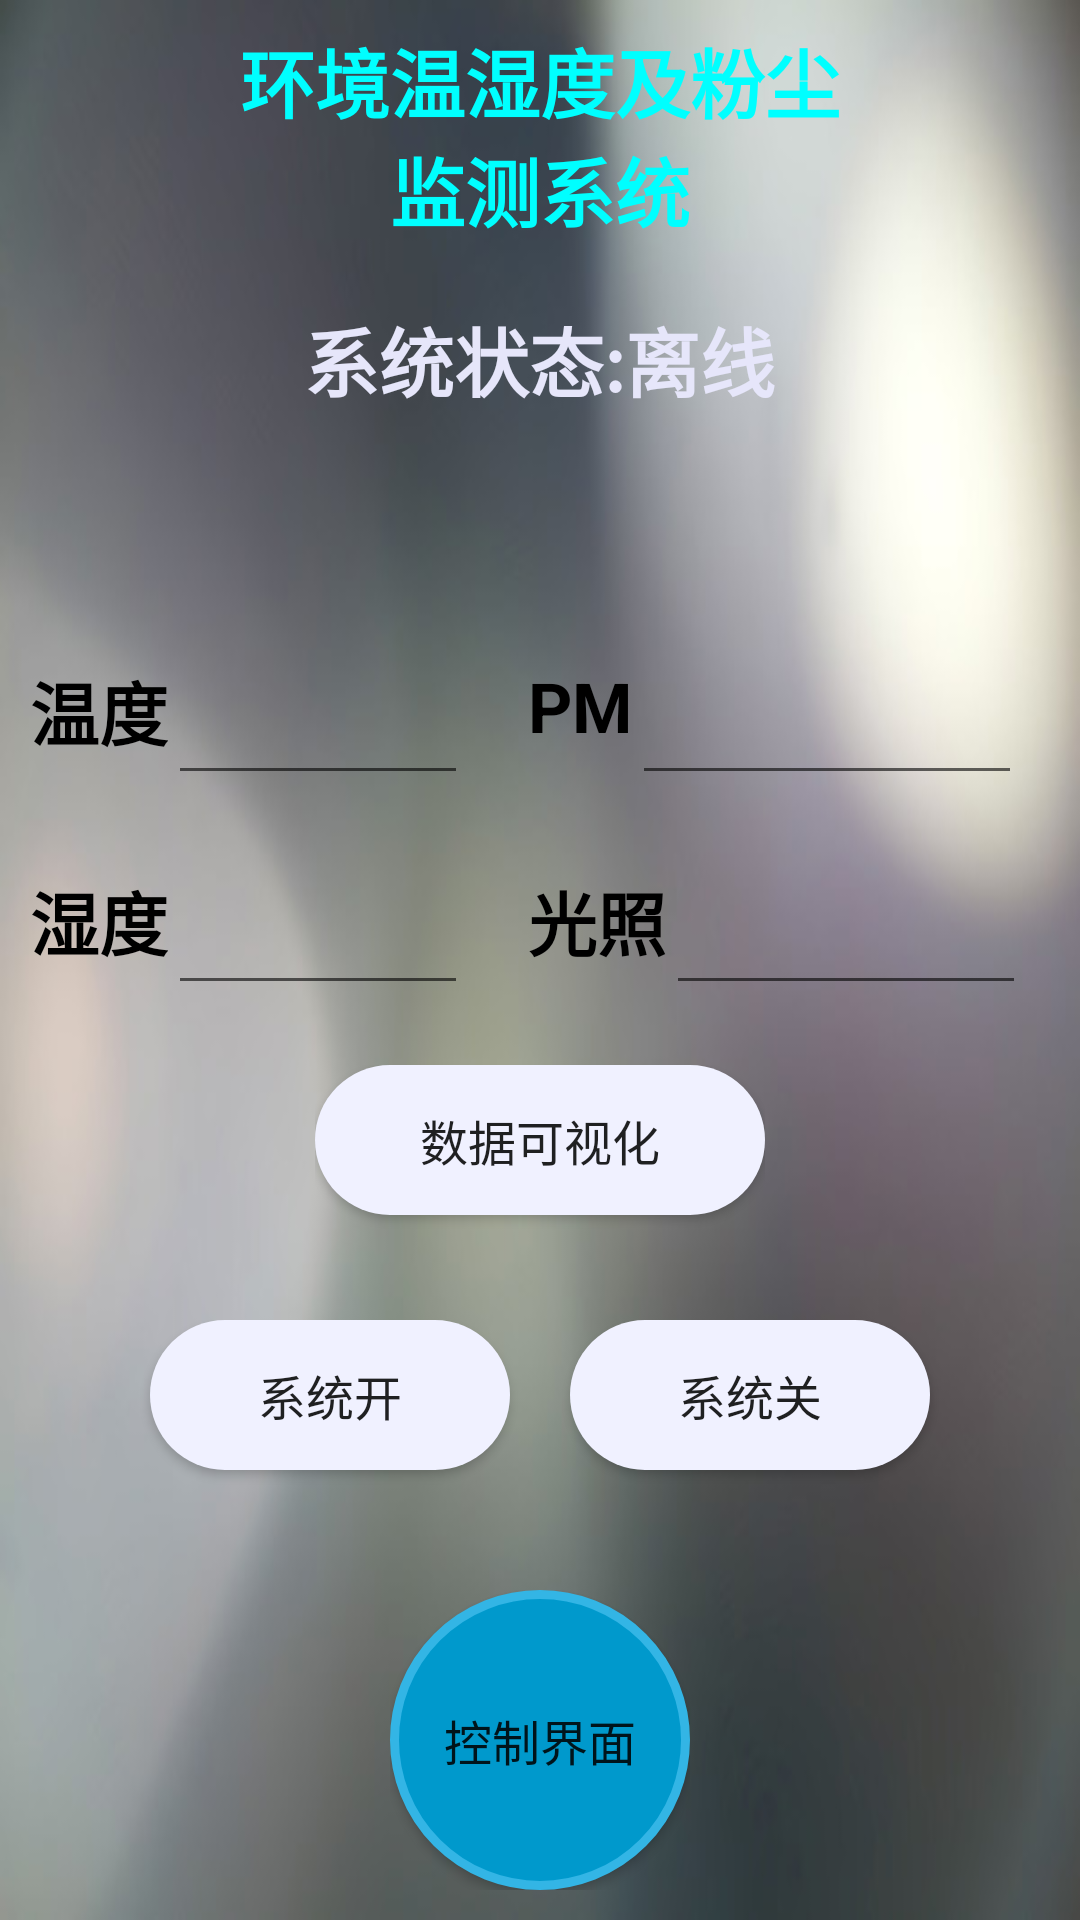

The Android layout XML behind this screen, and the referenced resources:
<!-- AndroidManifest.xml: application theme Theme.Enviroment_monitor -->
<!-- res/layout/activity_data_display.xml -->
<?xml version="1.0" encoding="utf-8"?>

<LinearLayout xmlns:android="http://schemas.android.com/apk/res/android"
    android:orientation="vertical"
    android:layout_width="match_parent"
    android:layout_height="match_parent"
    android:background="@drawable/img_1">
    <LinearLayout
        android:layout_width="wrap_content"
        android:layout_height="80dp"
        android:layout_marginTop="5dp"
        android:layout_gravity="center">

        <TextView
            android:layout_width="wrap_content"
            android:layout_height="wrap_content"
            android:layout_gravity="center"
            android:gravity="center"
            android:text="@string/deadline"
            android:textColor="#00FFFF"
            android:textSize="25sp"
            android:textStyle="bold">

        </TextView>


    </LinearLayout>
    <LinearLayout
        android:layout_width="wrap_content"
        android:layout_height="50dp"
        android:layout_marginTop="10dp"
        android:layout_gravity="center">

        <TextView
            android:id="@+id/text_system"
            android:layout_width="wrap_content"
            android:layout_height="wrap_content"
            android:layout_gravity="center"
            android:gravity="center"
            android:text="系统状态:离线"
            android:textColor="#E6E6FA"
            android:textSize="25sp"
            android:textStyle="bold">

        </TextView>

    </LinearLayout>
    <LinearLayout
        android:layout_width="wrap_content"
        android:layout_height="50dp"
        android:layout_marginTop="10dp"
        android:layout_gravity="center">

        <TextView
            android:id="@+id/text_warning"
            android:layout_width="400dp"
            android:layout_height="wrap_content"
            android:layout_gravity="center"
            android:gravity="center"
            android:text=""
            android:textColor="#B22222"
            android:textSize="25sp"
            android:textStyle="bold">

        </TextView>

    </LinearLayout>

    <RelativeLayout
        android:layout_width="390dp"
        android:layout_height="70dp"
        android:layout_marginStart="10dp"
        android:layout_marginTop="10dp"
        android:layout_marginEnd="50dp">

        <TextView
            android:id="@+id/text_temp"
            android:layout_width="wrap_content"
            android:layout_height="60dp"
            android:text="温度"
            android:layout_centerVertical="true"
            android:textColor="#000000"
            android:textSize="23sp"
            android:textStyle="bold">

        </TextView>

        <EditText
            android:id="@+id/temp"
            android:layout_width="100dp"
            android:layout_height="50dp"
            android:textSize="23sp"
            android:textStyle=""
            android:gravity="center"
            android:layout_marginStart="0dp"
            android:layout_toEndOf="@+id/text_temp">

        </EditText>

        <TextView
            android:id="@+id/text_PM"
            android:layout_width="wrap_content"
            android:layout_height="60dp"
            android:layout_marginLeft="20dp"
            android:layout_centerVertical="true"
            android:layout_toEndOf="@+id/temp"
            android:text="PM"
            android:textColor="#000000"
            android:textSize="23sp"
            android:textStyle="bold">

        </TextView>

        <EditText
            android:id="@+id/PM"
            android:layout_width="130dp"
            android:layout_height="50dp"
            android:layout_marginStart="0dp"
            android:layout_toEndOf="@+id/text_PM"
            android:gravity="center"
            android:inputType="text"
            android:textSize="23sp"
            android:textStyle=""></EditText>
    </RelativeLayout>

    <RelativeLayout
        android:layout_width="390dp"
        android:layout_height="70dp"
        android:layout_marginStart="10dp"
        android:layout_marginEnd="50dp">

        <TextView
            android:id="@+id/text_humi"
            android:layout_width="wrap_content"
            android:layout_height="60dp"
            android:layout_centerVertical="true"
            android:text="湿度"
            android:textColor="#000000"
            android:textSize="23sp"
            android:textStyle="bold">

        </TextView>

        <EditText
            android:id="@+id/humi"
            android:layout_width="100dp"
            android:layout_height="50dp"
            android:gravity="center"
            android:textSize="23sp"
            android:textStyle=""
            android:layout_toEndOf="@+id/text_humi"
            android:inputType="text">
        </EditText>
        <TextView
            android:id="@+id/text_light"
            android:layout_width="wrap_content"
            android:layout_height="60dp"
            android:layout_centerVertical="true"
            android:text="光照"
            android:textSize="23sp"
            android:textColor="#000000"
            android:textStyle="bold"
            android:layout_marginLeft="20dp"
            android:layout_toEndOf="@+id/humi">

        </TextView>
        <EditText
            android:id="@+id/light"
            android:layout_width="120dp"
            android:layout_height="50dp"
            android:gravity="center"
            android:textSize="23sp"
            android:textStyle=""
            android:inputType="text"
            android:layout_toEndOf="@+id/text_light">
        </EditText>
    </RelativeLayout>
    <LinearLayout
        android:layout_width="150dp"
        android:layout_height="60dp"
        android:layout_gravity="center"
        android:layout_marginTop="0dp"
        android:layout_marginLeft="0dp">


        <Button
            android:id="@+id/button_digit"
            android:layout_width="20dp"
            android:layout_height="50dp"
            android:layout_weight="1"
            android:background="@drawable/button_qy"
            android:text="数据可视化"
            android:textSize="16dp" />

    </LinearLayout>
    <LinearLayout
        android:layout_width="match_parent"
        android:layout_height="60dp"
        android:layout_marginTop="25dp"
        android:layout_marginLeft="0dp">


        <Button
            android:id="@+id/button_open"
            android:layout_width="30dp"
            android:layout_height="50dp"
            android:layout_marginLeft="50dp"
            android:layout_weight="1"
            android:background="@drawable/button_qy"
            android:textSize="16dp"
            android:text="系统开" />

        <Button
            android:id="@+id/button_close"
            android:layout_width="30dp"
            android:layout_height="50dp"
            android:layout_weight="1"
            android:layout_marginLeft="20dp"
            android:layout_marginRight="50dp"
            android:background="@drawable/button_qy"
            android:textSize="16dp"
            android:text="系统关" />
    </LinearLayout>
    <LinearLayout
        android:layout_width="wrap_content"
        android:layout_height="wrap_content"
        android:layout_gravity="center"
        android:layout_marginTop="30dp"
        android:layout_marginLeft="0dp">


        <Button
            android:id="@+id/button_control"
            android:layout_width="wrap_content"
            android:layout_height="match_parent"
            android:background="@drawable/admin_button_shape"
            android:text="控制界面"
            android:textSize="16dp" />

    </LinearLayout>


</LinearLayout>
<!-- resources referenced by this layout -->
<resources>
  <!-- drawable admin_button_shape (drawable) -->
  <?xml version="1.0" encoding="utf-8"?>
  
  <shape xmlns:android="http://schemas.android.com/apk/res/android"
      android:shape="rectangle">
      <solid android:color="@android:color/holo_blue_dark" />
      <size android:width="100dp" android:height="100dp" />
      <padding android:left="10dp" android:top="10dp" android:right="10dp" android:bottom="10dp" />
      <corners android:radius="50dp" />
      <stroke
          android:width="3dp"
          android:color="@android:color/holo_blue_light" />
  </shape>
  <!-- drawable button_qy (drawable) -->
  <?xml version="1.0" encoding="utf-8"?>
  
  <shape xmlns:android="http://schemas.android.com/apk/res/android">
      
      <solid android:color="#F0F1FF" />
      
      <corners android:radius="180dip" />
  </shape>
  <!-- drawable img_1: png bitmap (drawable, 143386 bytes) -->
  <string name="deadline">环境温湿度及粉尘\n监测系统</string>
  <style name="Theme.Enviroment_monitor" parent="Theme.MaterialComponents.DayNight.DarkActionBar.Bridge">
          
          <item name="colorPrimary">@color/purple_500</item>
          <item name="colorPrimaryVariant">@color/purple_700</item>
          <item name="colorOnPrimary">@color/white</item>
          
          <item name="colorSecondary">@color/teal_200</item>
          <item name="colorSecondaryVariant">@color/teal_700</item>
          <item name="colorOnSecondary">@color/black</item>
          
          <item name="android:statusBarColor">?attr/colorPrimaryVariant</item>
          
      </style>
  <color name="purple_500">#FF6200EE</color>
  <color name="purple_700">#FF3700B3</color>
  <color name="white">#FFFFFFFF</color>
  <color name="teal_200">#FF03DAC5</color>
  <color name="teal_700">#FF018786</color>
  <color name="black">#FF000000</color>
</resources>
